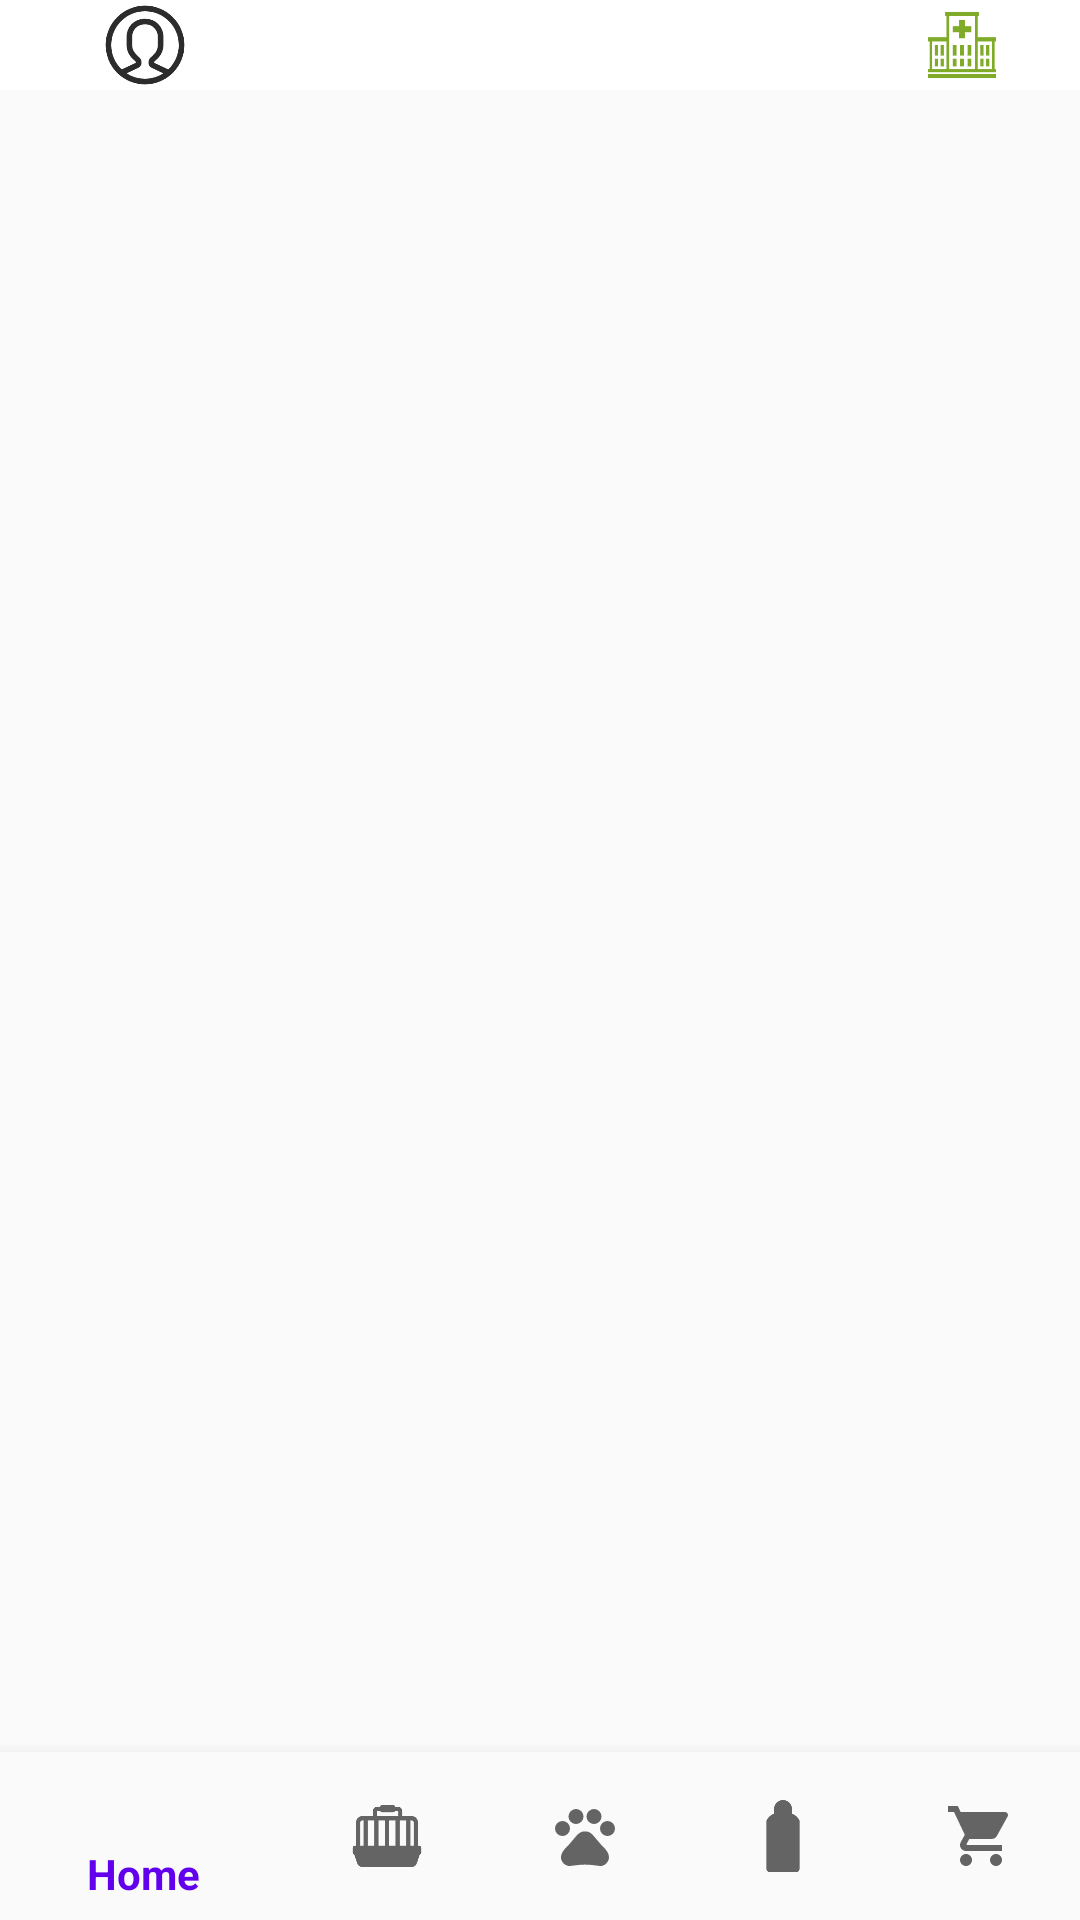

This screen was rendered from an Android layout file. Write that file and the resources it references.
<!-- AndroidManifest.xml: application theme Theme.Petapp20 -->
<!-- res/layout/activity_home.xml -->
<?xml version="1.0" encoding="utf-8"?>
<RelativeLayout xmlns:android="http://schemas.android.com/apk/res/android"
    xmlns:app="http://schemas.android.com/apk/res-auto"
    xmlns:tools="http://schemas.android.com/tools"
    android:layout_width="match_parent"
    android:layout_height="match_parent"
    tools:context=".MainActivity">

    <FrameLayout
        android:id="@+id/container"
        android:layout_width="match_parent"
        android:layout_height="match_parent">


    </FrameLayout>

    <com.google.android.material.bottomnavigation.BottomNavigationView
        android:id="@+id/Bottom_Navigate"
        android:layout_width="match_parent"
        android:layout_height="wrap_content"
        android:layout_alignParentBottom="true"
        android:background="?android:attr/windowBackground"
        app:menu="@menu/menu" />

    <LinearLayout
        android:id="@+id/search_box_region"
        android:layout_width="match_parent"
        android:layout_height="30dp"
        android:orientation="horizontal"
        android:background="@color/white"
        android:layout_alignParentTop="true"
        >

        <ImageView
            android:id="@+id/personal_ic"
            android:layout_width="fill_parent"
            android:layout_height="match_parent"
            android:layout_weight="1.5"
            android:layout_gravity="center_vertical"
            android:src="@drawable/personal_btn" />


        <ImageView
            android:id="@+id/edittext1"
            android:layout_width="fill_parent"
            android:layout_height="wrap_content"
            android:layout_weight="1"
            android:inputType="textWebEditText"
            android:imeOptions="actionSearch"
            android:scrollHorizontally="true"
            android:singleLine="true"
            android:gravity="center_vertical"/>

        <ImageView
            android:id="@+id/medical_btn"
            android:layout_width="fill_parent"
            android:layout_height="match_parent"
            android:src="@drawable/medical"
            android:layout_weight="1.6" />

    </LinearLayout>




</RelativeLayout>
<!-- resources referenced by this layout -->
<resources>
  <color name="white">#FFFFFFFF</color>
  <!-- drawable medical: png bitmap (drawable-v24, 2620 bytes) -->
  <!-- drawable personal_btn: png bitmap (drawable, 10284 bytes) -->
  <style name="Theme.Petapp20" parent="Theme.Design.Light.NoActionBar">
          
          <item name="colorPrimary">@color/purple_500</item>
          <item name="colorPrimaryVariant">@color/purple_700</item>
          <item name="colorOnPrimary">@color/white</item>
          
          <item name="colorSecondary">@color/teal_200</item>
          <item name="colorSecondaryVariant">@color/teal_700</item>
          <item name="colorOnSecondary">@color/black</item>
          
          <item name="android:statusBarColor" tools:targetApi="l">?attr/colorPrimaryVariant</item>
          
      </style>
  <color name="purple_500">#FF6200EE</color>
  <color name="purple_700">#FF3700B3</color>
  <color name="teal_200">#FF03DAC5</color>
  <color name="teal_700">#FF018786</color>
  <color name="black">#FF000000</color>
</resources>
